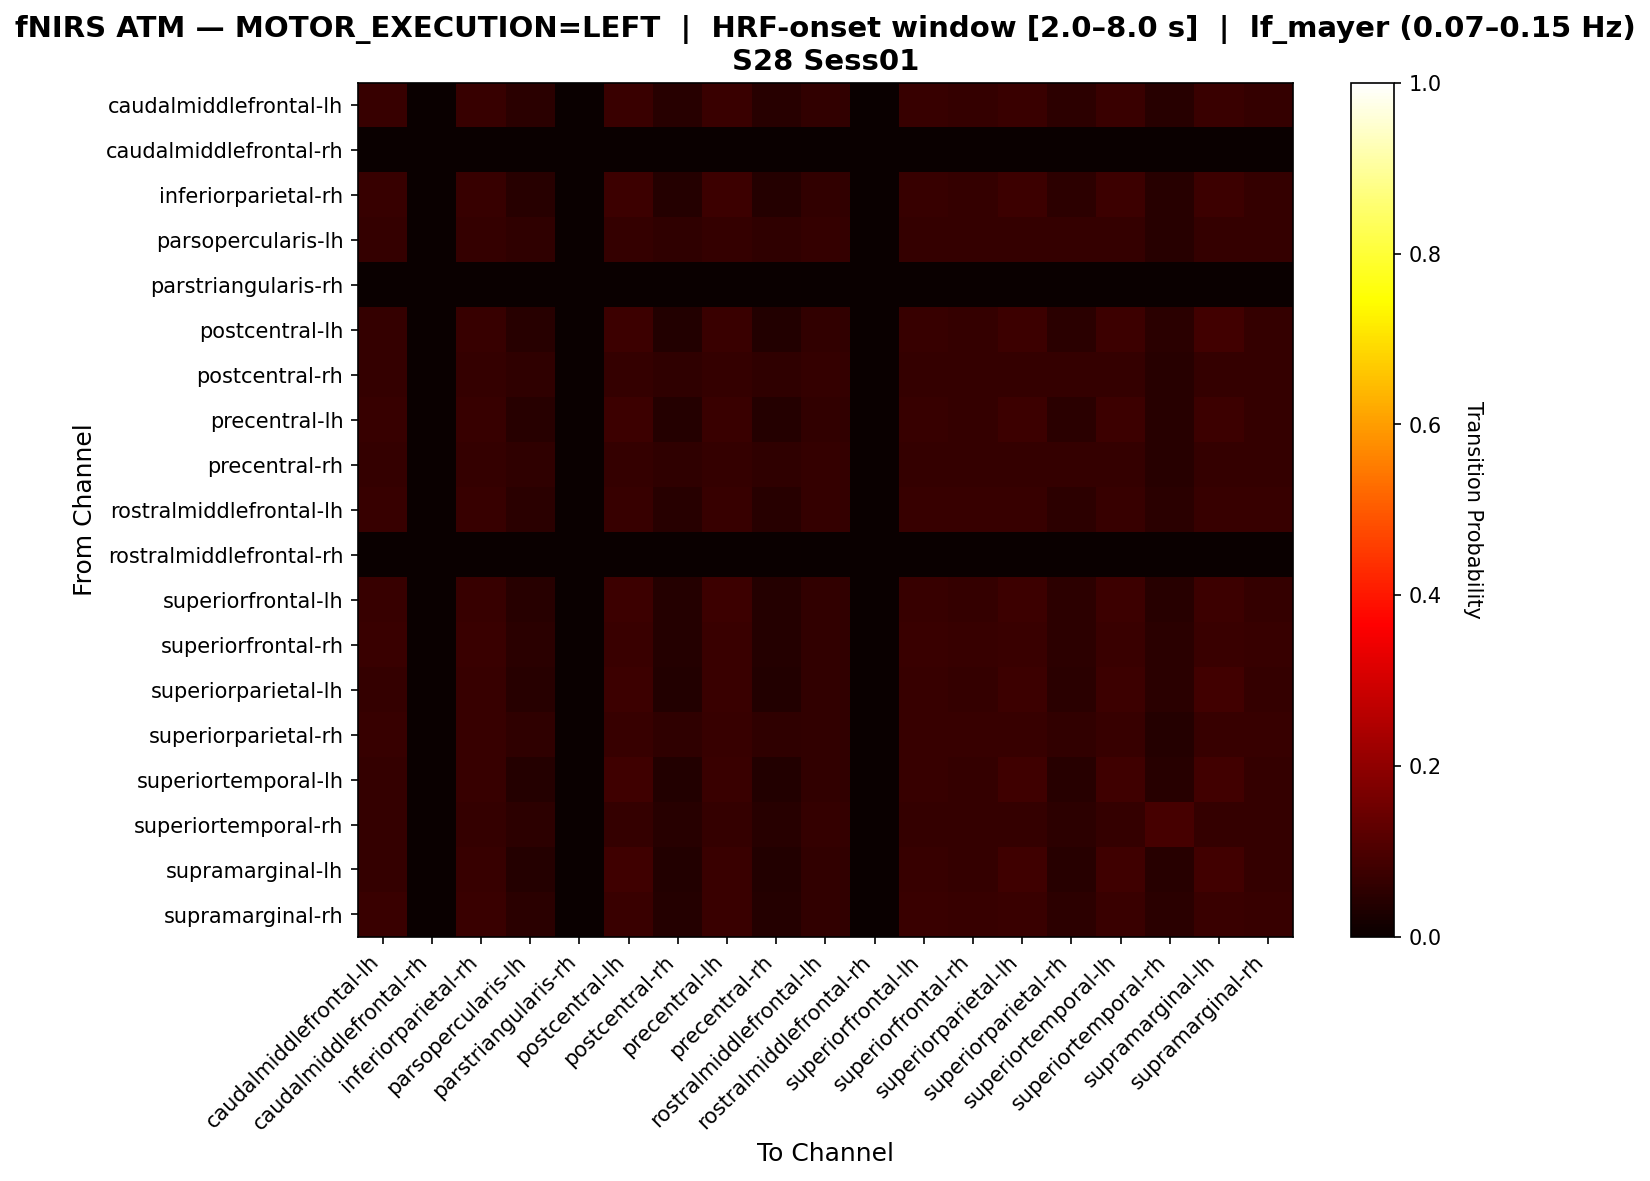

The file beside this chart, header and first rows:
, caudalmiddlefrontal-lh, caudalmiddlefrontal-rh, inferiorparietal-rh, parsopercularis-lh, parstriangularis-rh, postcentral-lh, postcentral-rh, precentral-lh, precentral-rh, rostralmiddlefrontal-lh, rostralmiddlefrontal-rh, superiorfrontal-lh, superiorfrontal-rh, superiorparietal-lh, superiorparietal-rh, superiortemporal-lh, superiortemporal-rh, supramarginal-lh, supramarginal-rh
caudalmiddlefrontal-lh, 0.06897, 0.0, 0.06897, 0.04926, 0.0, 0.07389, 0.04433, 0.07389, 0.04433, 0.05911, 0.0, 0.06897, 0.06404, 0.07389, 0.05419, 0.07389, 0.04433, 0.07389, 0.06404
caudalmiddlefrontal-rh, 0.0, 0.0, 0.0, 0.0, 0.0, 0.0, 0.0, 0.0, 0.0, 0.0, 0.0, 0.0, 0.0, 0.0, 0.0, 0.0, 0.0, 0.0, 0.0
inferiorparietal-rh, 0.06977, 0.0, 0.06977, 0.04651, 0.0, 0.07442, 0.04186, 0.07442, 0.04186, 0.06047, 0.0, 0.06977, 0.06512, 0.07442, 0.05116, 0.07442, 0.04651, 0.07442, 0.06512
parsopercularis-lh, 0.06494, 0.0, 0.06494, 0.05844, 0.0, 0.06494, 0.05844, 0.06494, 0.05844, 0.06494, 0.0, 0.06494, 0.06494, 0.06494, 0.06494, 0.06494, 0.04545, 0.06494, 0.06494
parstriangularis-rh, 0.0, 0.0, 0.0, 0.0, 0.0, 0.0, 0.0, 0.0, 0.0, 0.0, 0.0, 0.0, 0.0, 0.0, 0.0, 0.0, 0.0, 0.0, 0.0
postcentral-lh, 0.06494, 0.0, 0.06926, 0.04329, 0.0, 0.07792, 0.03896, 0.07359, 0.03896, 0.06061, 0.0, 0.06926, 0.06494, 0.07792, 0.04762, 0.07792, 0.04762, 0.08225, 0.06494
postcentral-rh, 0.06522, 0.0, 0.06522, 0.05797, 0.0, 0.06522, 0.05797, 0.06522, 0.05797, 0.06522, 0.0, 0.06522, 0.06522, 0.06522, 0.06522, 0.06522, 0.04348, 0.06522, 0.06522
precentral-lh, 0.06849, 0.0, 0.06849, 0.04566, 0.0, 0.07763, 0.0411, 0.07306, 0.0411, 0.05936, 0.0, 0.06849, 0.06393, 0.07763, 0.05023, 0.07763, 0.04566, 0.07763, 0.06393
precentral-rh, 0.06522, 0.0, 0.06522, 0.05797, 0.0, 0.06522, 0.05797, 0.06522, 0.05797, 0.06522, 0.0, 0.06522, 0.06522, 0.06522, 0.06522, 0.06522, 0.04348, 0.06522, 0.06522
rostralmiddlefrontal-lh, 0.06931, 0.0, 0.06931, 0.0495, 0.0, 0.06931, 0.04455, 0.06931, 0.04455, 0.06436, 0.0, 0.06931, 0.06931, 0.06931, 0.05446, 0.06931, 0.0495, 0.06931, 0.06931
rostralmiddlefrontal-rh, 0.0, 0.0, 0.0, 0.0, 0.0, 0.0, 0.0, 0.0, 0.0, 0.0, 0.0, 0.0, 0.0, 0.0, 0.0, 0.0, 0.0, 0.0, 0.0
superiorfrontal-lh, 0.06977, 0.0, 0.06977, 0.04651, 0.0, 0.07442, 0.04186, 0.07442, 0.04186, 0.06047, 0.0, 0.06977, 0.06512, 0.07442, 0.05116, 0.07442, 0.04651, 0.07442, 0.06512
superiorfrontal-rh, 0.07143, 0.0, 0.07143, 0.04762, 0.0, 0.07143, 0.04286, 0.07143, 0.04286, 0.0619, 0.0, 0.07143, 0.06667, 0.07143, 0.05238, 0.07143, 0.04762, 0.07143, 0.06667
superiorparietal-lh, 0.06494, 0.0, 0.06926, 0.04329, 0.0, 0.07792, 0.03896, 0.07359, 0.03896, 0.06061, 0.0, 0.06926, 0.06494, 0.07792, 0.04762, 0.07792, 0.04762, 0.08225, 0.06494
superiorparietal-rh, 0.06707, 0.0, 0.06707, 0.05488, 0.0, 0.06707, 0.05488, 0.06707, 0.05488, 0.06098, 0.0, 0.06707, 0.06707, 0.06707, 0.06098, 0.06707, 0.04268, 0.06707, 0.06707
superiortemporal-lh, 0.06383, 0.0, 0.06809, 0.04255, 0.0, 0.08085, 0.0383, 0.07234, 0.0383, 0.05957, 0.0, 0.06809, 0.06383, 0.08085, 0.04681, 0.08085, 0.04681, 0.08511, 0.06383
superiortemporal-rh, 0.06433, 0.0, 0.06433, 0.05263, 0.0, 0.06433, 0.04678, 0.06433, 0.04678, 0.06433, 0.0, 0.06433, 0.06433, 0.06433, 0.05263, 0.06433, 0.09357, 0.06433, 0.06433
supramarginal-lh, 0.06383, 0.0, 0.06809, 0.04255, 0.0, 0.08085, 0.0383, 0.07234, 0.0383, 0.05957, 0.0, 0.06809, 0.06383, 0.08085, 0.04681, 0.08085, 0.04681, 0.08511, 0.06383
supramarginal-rh, 0.07143, 0.0, 0.07143, 0.04762, 0.0, 0.07143, 0.04286, 0.07143, 0.04286, 0.0619, 0.0, 0.07143, 0.06667, 0.07143, 0.05238, 0.07143, 0.04762, 0.07143, 0.06667
